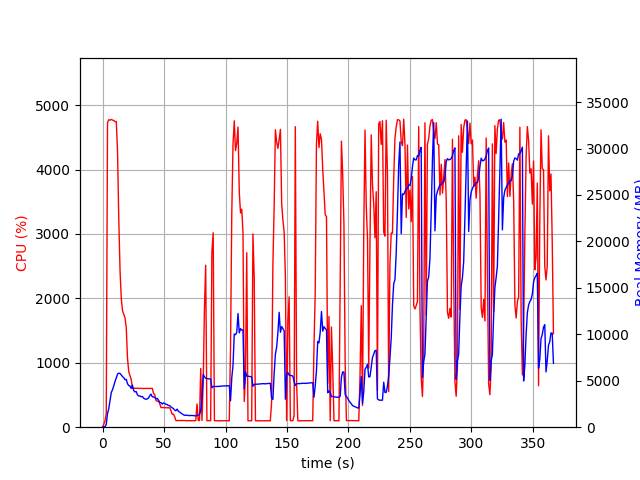

Data behind this chart, as committed beside it:
elapsed_time, nproc, cpu, mem_real, mem_virtual
4.267692565917969e-05, 1, 0.0, 13.79, 3192
1.006, 1, 44.7, 49.23, 619.6
2.014, 1, 99.2, 49.23, 619.6
3.022, 1, 211.4, 311.2, 4234
4.037, 1, 4726, 1452, 5492
5.057, 1, 4772, 2014, 6129
6.076, 1, 4766, 2853, 7074
7.1, 1, 4777, 3726, 8016
8.125, 1, 4767, 4046, 8535
9.145, 1, 4760, 4470, 9028
10.16, 1, 4743, 4941, 9646
11.19, 1, 4746, 5307, 10278
12.21, 1, 4266, 5725, 10856
13.22, 1, 3206, 5817, 11134
14.23, 1, 2425, 5775, 11278
15.24, 1, 1997, 5623, 11354
16.25, 1, 1807, 5447, 11354
17.26, 1, 1754, 5331, 11394
18.27, 1, 1697, 5108, 11474
19.28, 1, 1543, 5145, 11714
20.29, 1, 1076, 4685, 11770
21.29, 1, 861.5, 4485, 11770
22.3, 1, 801.7, 4440, 11894
23.31, 1, 741.9, 4168, 11950
24.32, 1, 603.8, 4535, 12412
25.32, 1, 604.4, 3951, 12412
26.33, 1, 605.2, 3802, 12412
27.34, 1, 603.0, 3840, 12620
28.35, 1, 605.6, 3496, 12620
29.36, 1, 603.0, 3359, 12620
30.37, 1, 602.8, 3368, 12620
31.38, 1, 602.0, 3273, 12620
32.39, 1, 602.2, 3306, 12620
33.4, 1, 600.1, 3131, 12620
34.41, 1, 601.9, 3047, 12620
35.41, 1, 601.6, 3002, 12620
36.42, 1, 600.1, 3057, 12620
37.43, 1, 602.2, 3154, 12620
38.44, 1, 601.0, 3408, 12812
39.45, 1, 601.4, 3561, 13020
40.46, 1, 601.8, 3270, 13020
41.47, 1, 525.4, 3264, 13020
42.48, 1, 503.2, 3192, 13020
43.49, 1, 413.0, 3057, 13020
44.5, 1, 403.1, 3093, 13020
45.51, 1, 406.2, 2914, 13020
46.52, 1, 363.4, 2661, 13020
47.53, 1, 304.1, 2650, 13020
48.54, 1, 305.8, 2491, 13020
49.55, 1, 303.2, 2612, 13020
50.56, 1, 304.9, 2552, 13020
51.57, 1, 301.4, 2459, 13020
52.58, 1, 301.8, 2438, 13020
53.59, 1, 301.0, 2336, 13020
54.6, 1, 301.2, 2321, 13020
55.61, 1, 259.7, 2178, 13020
56.62, 1, 202.0, 2095, 13020
57.62, 1, 204.2, 2005, 13020
58.63, 1, 163.6, 1851, 13020
59.64, 1, 103.1, 1771, 13020
... 303 more rows
